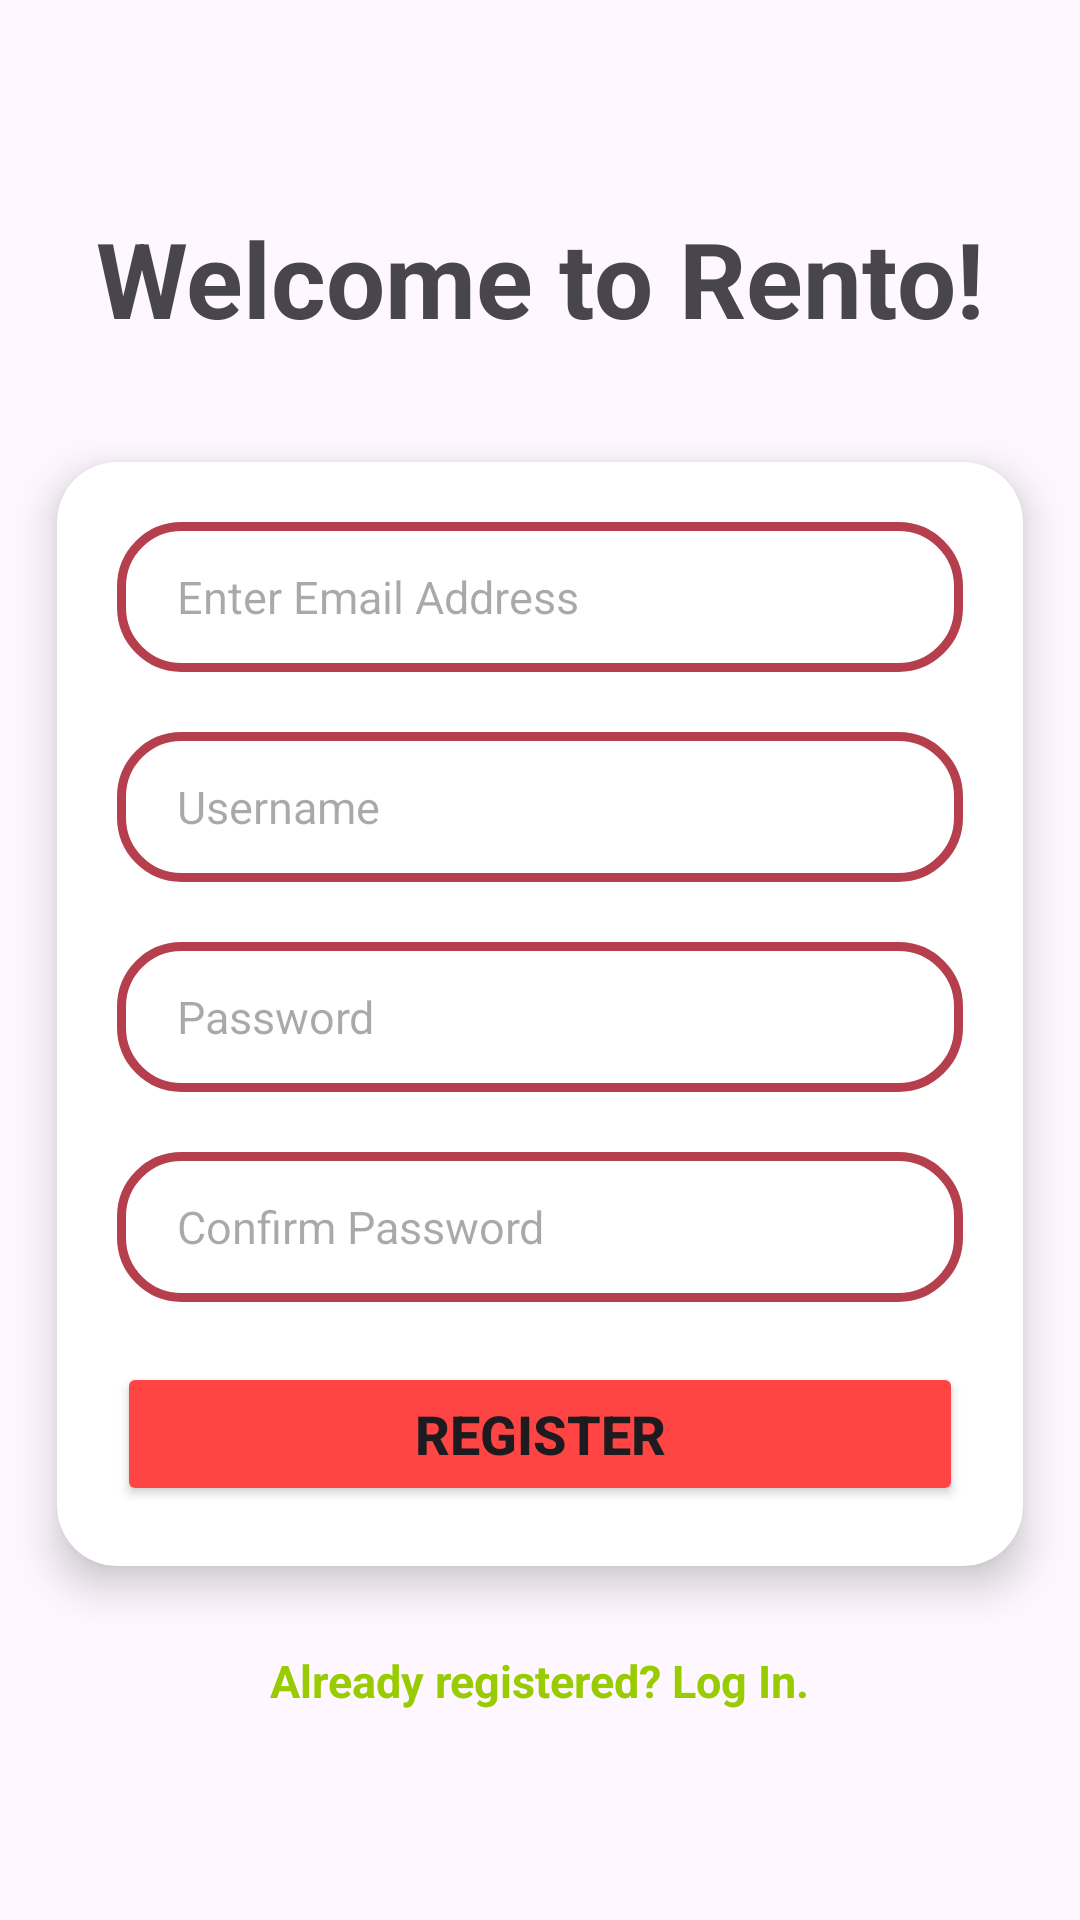

Produce the Android XML layout that renders to this screen, including the resource entries it uses.
<!-- AndroidManifest.xml: application theme Theme.Rento -->
<!-- res/layout/activity_sign_up.xml -->
<?xml version="1.0" encoding="utf-8"?>
<LinearLayout xmlns:android="http://schemas.android.com/apk/res/android"
    xmlns:app="http://schemas.android.com/apk/res-auto"
    xmlns:tools="http://schemas.android.com/tools"
    android:layout_width="match_parent"
    android:layout_height="match_parent"
    android:gravity="center"
    android:background="@drawable/whiteback"
    android:orientation="vertical"
    tools:context=".SignUpActivity">

    <TextView
        android:id="@+id/welcome"
        android:layout_width="wrap_content"
        android:layout_height="wrap_content"
        android:text="Welcome to Rento!"
        android:layout_marginBottom="20dp"
        android:textStyle="bold"
        android:textSize="35dp"/>

    <androidx.cardview.widget.CardView
        android:layout_width="350dp"
        android:layout_height="wrap_content"
        app:cardCornerRadius="20dp"
        app:cardElevation="8dp"
        app:cardUseCompatPadding="true">

        <LinearLayout
            android:layout_width="match_parent"
            android:layout_height="match_parent"
            android:orientation="vertical">

            <EditText
                android:id="@+id/email1"
                android:layout_width="match_parent"
                android:layout_marginLeft="20dp"
                android:layout_marginTop="20dp"
                android:layout_marginRight="20dp"
                android:ems="10"
                android:layout_height="50dp"
                android:background="@drawable/edittext"
                android:paddingLeft="20dp"
                android:hint="Enter Email Address"
                android:inputType="textEmailAddress"
                android:textSize="15dp" />

            <EditText
                android:id="@+id/username"
                android:layout_width="match_parent"
                android:layout_height="50dp"
                android:background="@drawable/edittext"
                android:paddingLeft="20dp"
                android:layout_marginLeft="20dp"
                android:layout_marginTop="20dp"
                android:layout_marginRight="20dp"
                android:ems="10"
                android:hint="Username"
                android:inputType="text"
                android:textColor="@color/black"
                android:textSize="15dp" />

            <EditText
                android:id="@+id/pass1"
                android:layout_width="match_parent"
                android:layout_height="50dp"
                android:background="@drawable/edittext"
                android:paddingLeft="20dp"
                android:layout_marginLeft="20dp"
                android:layout_marginTop="20dp"
                android:layout_marginRight="20dp"
                android:ems="10"
                android:hint="Password"
                android:inputType="textPassword"
                android:textColor="@android:color/black"
                android:textSize="15dp" />

            <EditText
                android:id="@+id/pass2"
                android:layout_width="match_parent"
                android:layout_height="50dp"
                android:background="@drawable/edittext"
                android:paddingLeft="20dp"
                android:layout_marginLeft="20dp"
                android:layout_marginTop="20dp"
                android:layout_marginRight="20dp"
                android:ems="10"
                android:hint="Confirm Password"
                android:inputType="textPassword"
                android:textColor="@android:color/black"
                android:textSize="15dp" />

            <Button
                android:id="@+id/btnsign"
                android:layout_width="match_parent"
                android:layout_height="wrap_content"
                android:layout_marginLeft="20dp"
                android:layout_marginTop="20dp"
                android:layout_marginRight="20dp"
                android:layout_marginBottom="20dp"
                android:backgroundTint="@android:color/holo_red_light"
                android:text="Register"
                android:textSize="18dp"
                android:textStyle="bold" />

        </LinearLayout>

    </androidx.cardview.widget.CardView>


    <TextView
        android:id="@+id/auth"
        android:layout_width="wrap_content"
        android:layout_height="wrap_content"
        android:layout_marginTop="10dp"
        android:text="Already registered? Log In."
        android:textColor="@android:color/holo_green_light"
        android:textSize="15dp"
        android:textStyle="bold" />


</LinearLayout>
<!-- resources referenced by this layout -->
<resources>
  <!-- drawable edittext (drawable) -->
  <?xml version="1.0" encoding="utf-8"?>
  <shape xmlns:android="http://schemas.android.com/apk/res/android">
  
      <stroke android:color="#B53F4D"
          android:width="3dp"/>
  
      <corners android:radius="20dp"/>
  
  </shape>
  <style name="Theme.Rento" parent="Base.Theme.Rento" />
  <style name="Base.Theme.Rento" parent="Theme.Material3.DayNight.NoActionBar">
          
          
      </style>
  <!-- not gathered from this repository: default colours our renderer supplied (Android Studio template values) -->
  <color name="black">#FF000000</color>
</resources>
